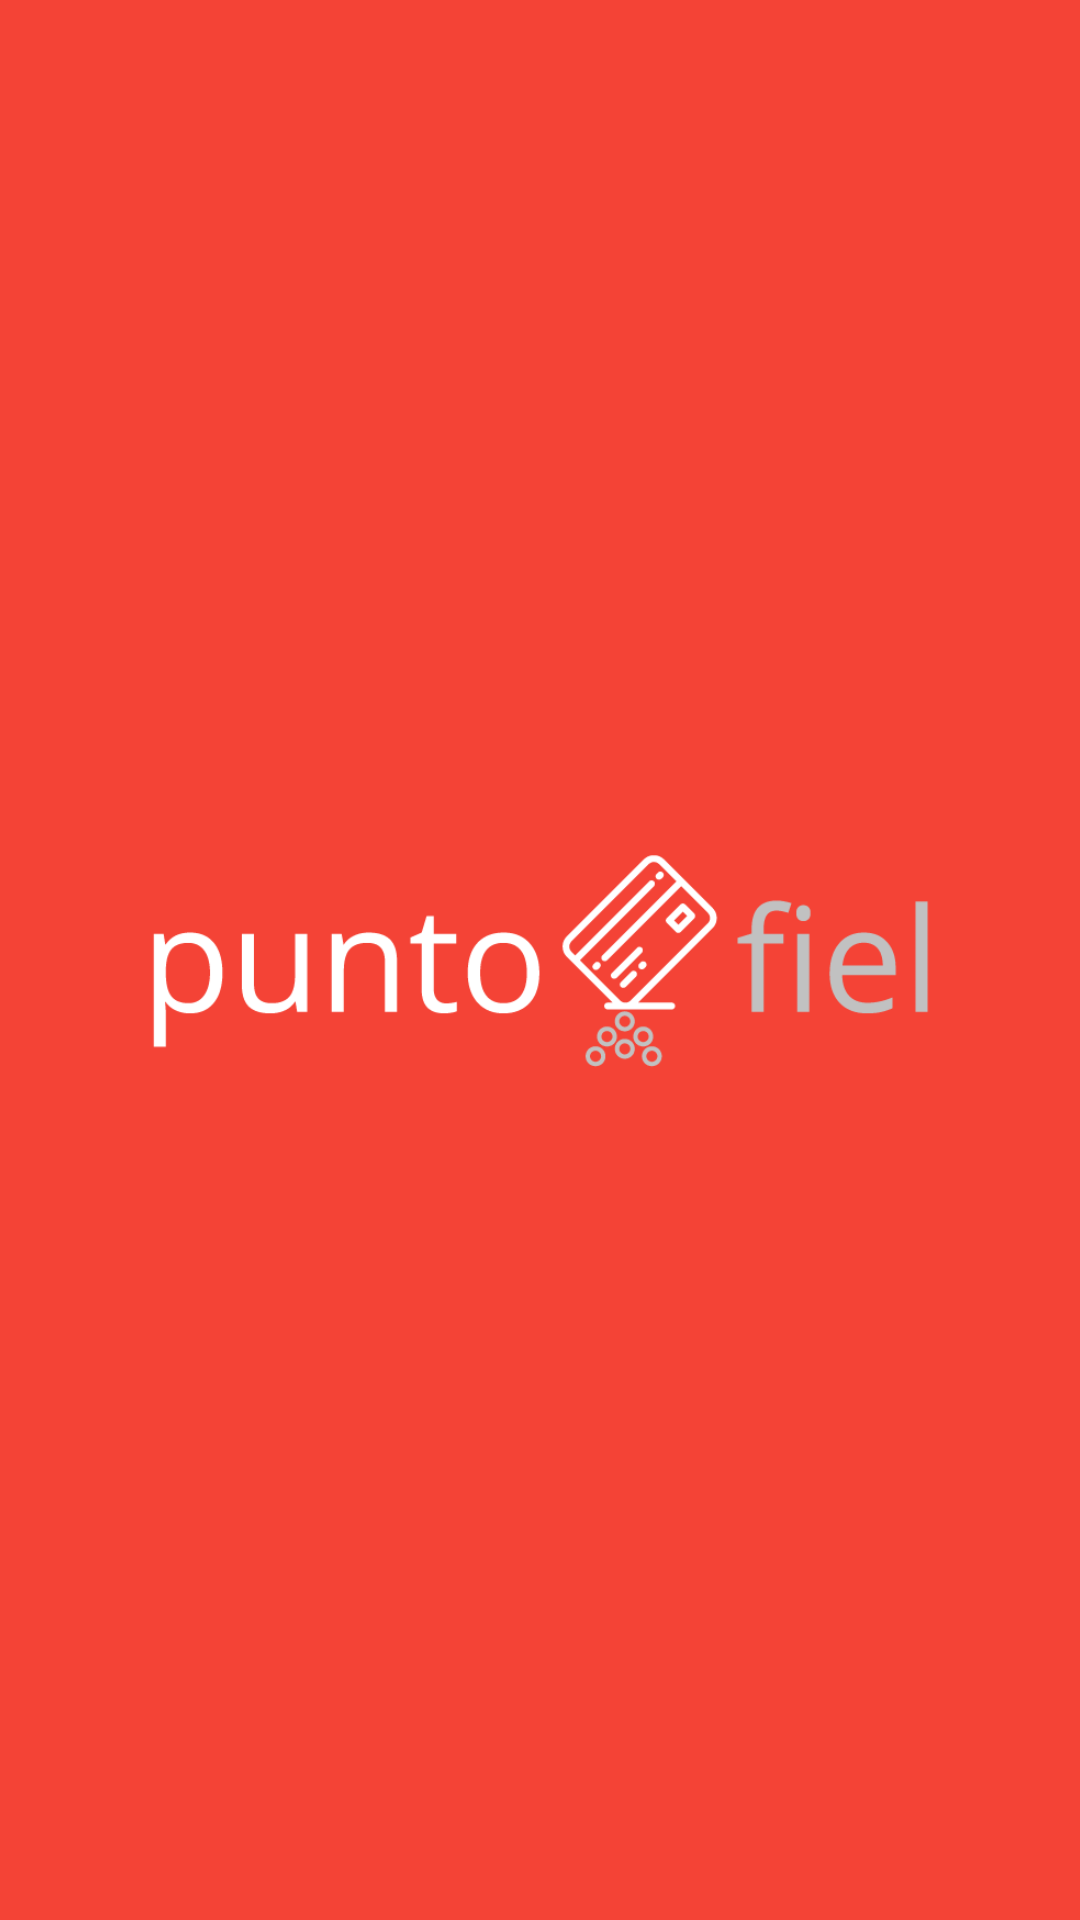

This screen was rendered from an Android layout file. Write that file and the resources it references.
<!-- AndroidManifest.xml: activity theme SplashTheme -->
<!-- res/layout/activity_welcome.xml -->
<?xml version="1.0" encoding="utf-8"?>
<RelativeLayout
    xmlns:android="http://schemas.android.com/apk/res/android"
    xmlns:tools="http://schemas.android.com/tools"
    android:layout_width="match_parent"
    android:layout_height="match_parent"
    tools:context=".views.welcome.WelcomeActivity">

    <ImageView
        android:id="@+id/img_logo"
        android:contentDescription="@string/app_name"
        android:layout_width="280dp"
        android:layout_height="100dp"
        android:src="@drawable/ic_logo"
        android:layout_centerInParent="true" />
    <ImageView
        android:id="@+id/img_logo_two"
        android:contentDescription="@string/app_name"
        android:layout_width="280dp"
        android:layout_height="50dp"
        android:layout_below="@+id/img_logo"
        android:src="@drawable/ic_scotiabank"
        android:layout_centerInParent="true" />

</RelativeLayout>
<!-- resources referenced by this layout -->
<resources>
  <!-- drawable ic_logo: png bitmap (drawable, 9703 bytes) -->
  <string name="app_name">Hackathon</string>
  <style name="SplashTheme" parent="Theme.AppCompat.NoActionBar">
          <item name="colorPrimary">@color/colorPrimary</item>
          <item name="colorPrimaryDark">@color/colorPrimaryDark</item>
          <item name="android:windowBackground">@color/colorPrimary</item>
      </style>
  <color name="colorPrimary">#F44336</color>
  <color name="colorPrimaryDark">#D32F2F</color>
</resources>
